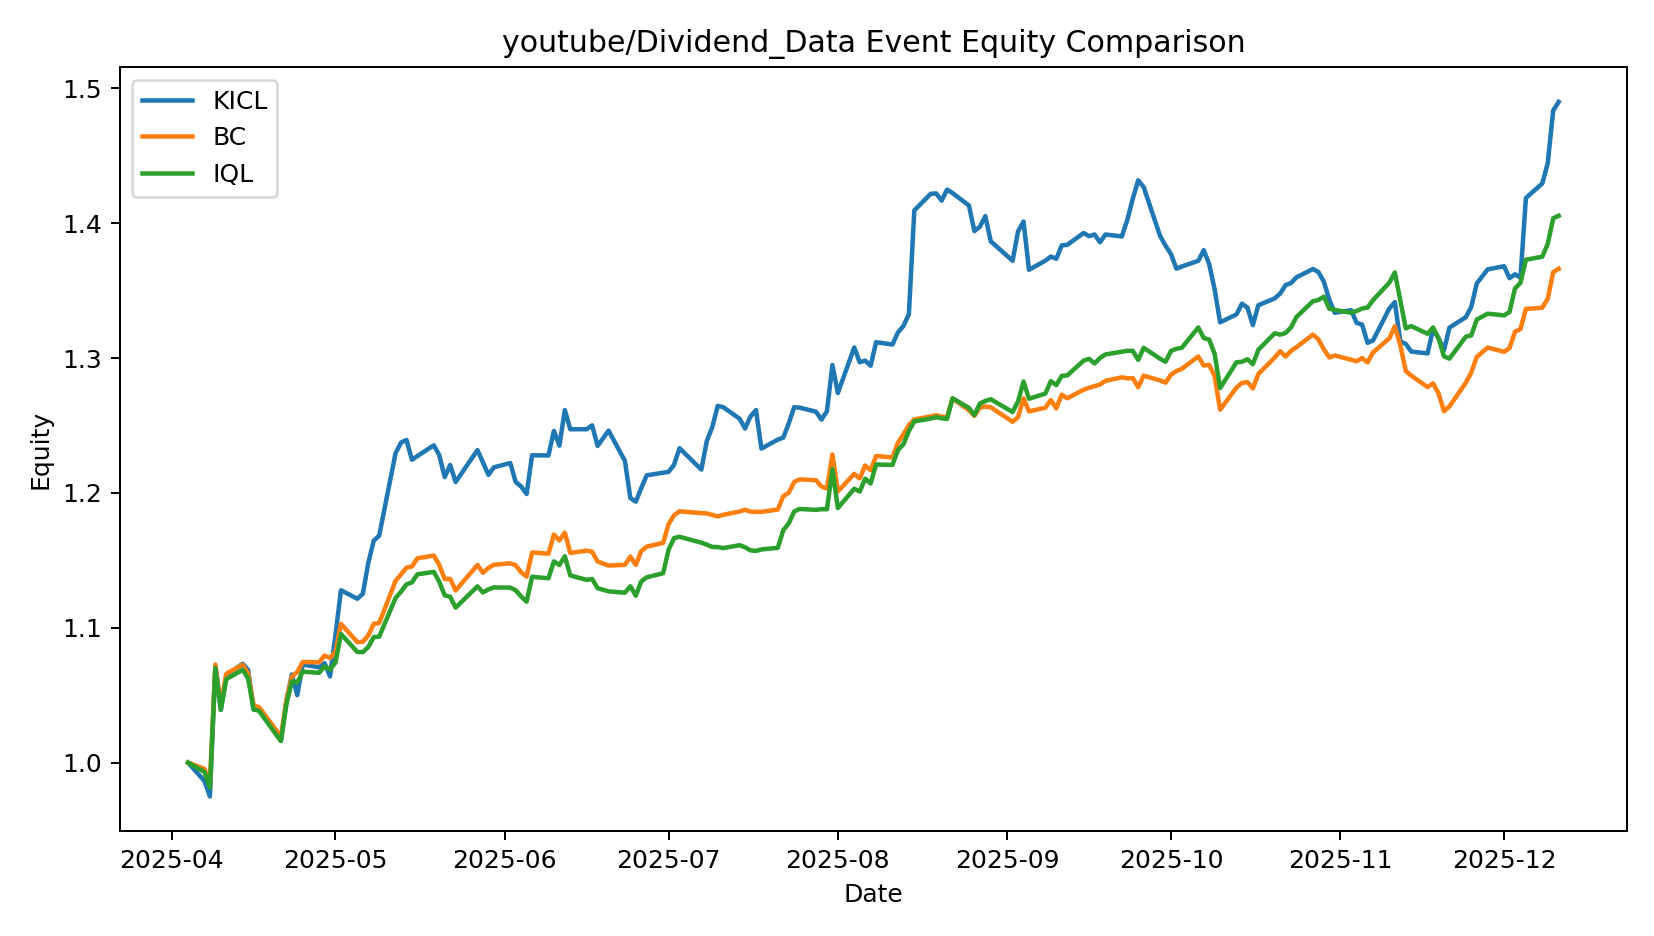

The table this chart was drawn from, first rows:
date, KICL, BC, IQL
2025-04-04 00:00:00, 1.0, 1.0, 1.0
2025-04-07 00:00:00, 0.9864, 0.9954, 0.9931
2025-04-08 00:00:00, 0.975, 0.9843, 0.9817
2025-04-09 00:00:00, 1.072, 1.073, 1.07
2025-04-10 00:00:00, 1.039, 1.042, 1.039
2025-04-11 00:00:00, 1.065, 1.066, 1.062
2025-04-14 00:00:00, 1.073, 1.073, 1.069
2025-04-15 00:00:00, 1.069, 1.066, 1.062
2025-04-16 00:00:00, 1.039, 1.042, 1.039
2025-04-17 00:00:00, 1.039, 1.041, 1.038
2025-04-21 00:00:00, 1.016, 1.019, 1.016
2025-04-22 00:00:00, 1.045, 1.046, 1.043
2025-04-23 00:00:00, 1.065, 1.064, 1.06
2025-04-24 00:00:00, 1.05, 1.067, 1.059
2025-04-25 00:00:00, 1.073, 1.075, 1.067
2025-04-28 00:00:00, 1.071, 1.074, 1.067
2025-04-29 00:00:00, 1.074, 1.079, 1.071
2025-04-30 00:00:00, 1.064, 1.078, 1.069
2025-05-01 00:00:00, 1.095, 1.082, 1.074
2025-05-02 00:00:00, 1.128, 1.103, 1.095
2025-05-05 00:00:00, 1.122, 1.089, 1.082
2025-05-06 00:00:00, 1.125, 1.09, 1.082
2025-05-07 00:00:00, 1.148, 1.094, 1.086
2025-05-08 00:00:00, 1.165, 1.103, 1.093
2025-05-09 00:00:00, 1.168, 1.103, 1.093
2025-05-12 00:00:00, 1.229, 1.135, 1.122
2025-05-13 00:00:00, 1.237, 1.14, 1.127
2025-05-14 00:00:00, 1.239, 1.145, 1.132
2025-05-15 00:00:00, 1.225, 1.145, 1.134
2025-05-16 00:00:00, 1.227, 1.152, 1.14
2025-05-19 00:00:00, 1.235, 1.154, 1.141
2025-05-20 00:00:00, 1.228, 1.147, 1.134
2025-05-21 00:00:00, 1.212, 1.136, 1.124
2025-05-22 00:00:00, 1.221, 1.136, 1.123
2025-05-23 00:00:00, 1.208, 1.128, 1.115
2025-05-27 00:00:00, 1.232, 1.147, 1.131
2025-05-28 00:00:00, 1.223, 1.141, 1.126
2025-05-29 00:00:00, 1.213, 1.144, 1.128
2025-05-30 00:00:00, 1.219, 1.147, 1.13
2025-06-02 00:00:00, 1.222, 1.148, 1.13
2025-06-03 00:00:00, 1.208, 1.146, 1.128
2025-06-04 00:00:00, 1.205, 1.141, 1.123
2025-06-05 00:00:00, 1.199, 1.138, 1.119
2025-06-06 00:00:00, 1.228, 1.156, 1.138
2025-06-09 00:00:00, 1.228, 1.155, 1.137
2025-06-10 00:00:00, 1.246, 1.169, 1.149
2025-06-11 00:00:00, 1.235, 1.165, 1.147
2025-06-12 00:00:00, 1.261, 1.171, 1.153
2025-06-13 00:00:00, 1.247, 1.156, 1.139
2025-06-16 00:00:00, 1.247, 1.157, 1.136
2025-06-17 00:00:00, 1.25, 1.156, 1.136
2025-06-18 00:00:00, 1.235, 1.149, 1.129
2025-06-20 00:00:00, 1.246, 1.146, 1.127
2025-06-23 00:00:00, 1.224, 1.147, 1.126
2025-06-24 00:00:00, 1.196, 1.153, 1.131
2025-06-25 00:00:00, 1.194, 1.147, 1.124
2025-06-26 00:00:00, 1.204, 1.157, 1.134
2025-06-27 00:00:00, 1.213, 1.16, 1.137
2025-06-30 00:00:00, 1.215, 1.163, 1.14
2025-07-01 00:00:00, 1.216, 1.177, 1.158
... 114 more rows
